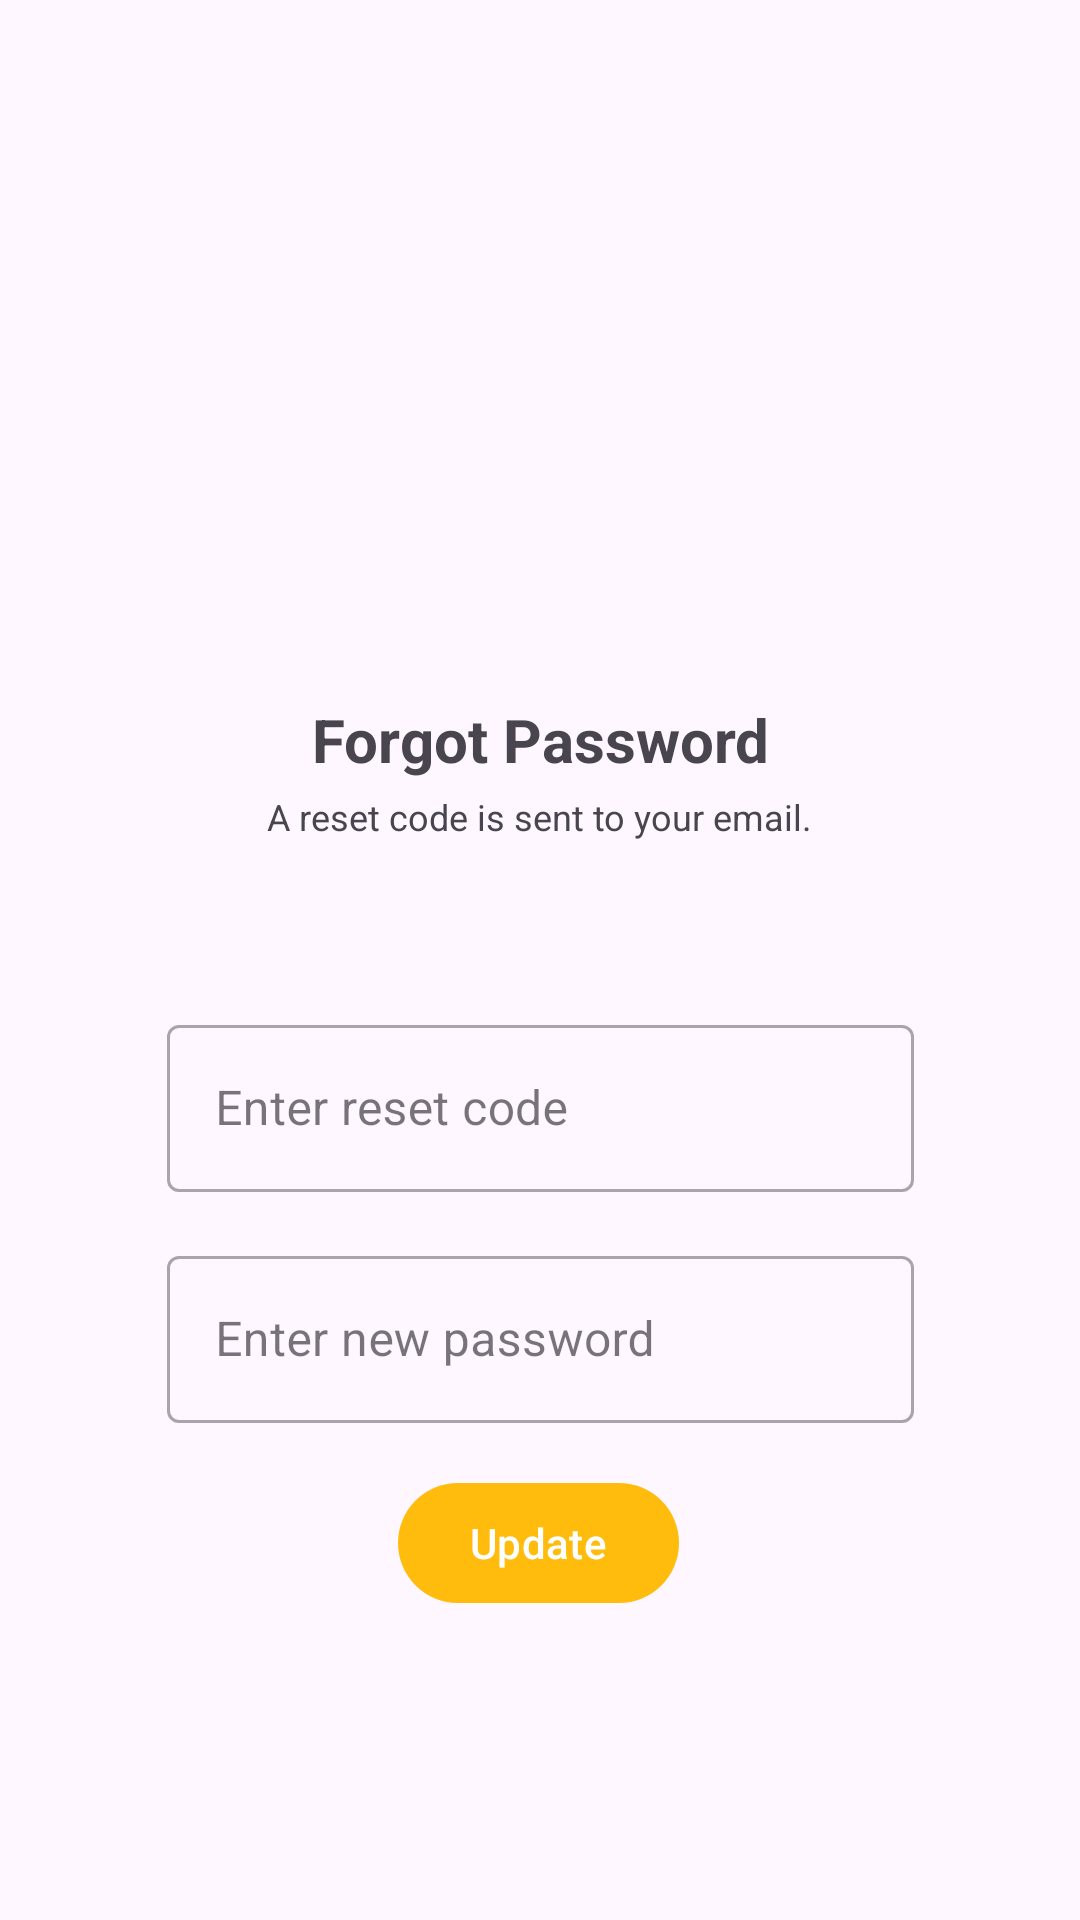

Android layout source for this screen:
<!-- AndroidManifest.xml: application theme Theme.VoiceAssistant -->
<!-- res/layout/activity_reset_password.xml -->
<?xml version="1.0" encoding="utf-8"?>
<androidx.constraintlayout.widget.ConstraintLayout xmlns:android="http://schemas.android.com/apk/res/android"
    xmlns:app="http://schemas.android.com/apk/res-auto"
    xmlns:tools="http://schemas.android.com/tools"
    android:layout_width="match_parent"
    android:layout_height="match_parent"
    tools:context=".ResetPasswordActivity">

    <ImageView
        android:id="@+id/imageView"
        android:layout_width="98dp"
        android:layout_height="105dp"
        android:layout_marginTop="92dp"
        app:layout_constraintEnd_toEndOf="parent"
        app:layout_constraintHorizontal_bias="0.501"
        app:layout_constraintStart_toStartOf="parent"
        app:layout_constraintTop_toTopOf="parent"
        app:srcCompat="@drawable/mcdo" />

    <TextView
        android:id="@+id/accountPrompt2"
        android:layout_width="wrap_content"
        android:layout_height="wrap_content"
        android:layout_marginTop="4dp"
        android:text="A reset code is sent to your email."
        android:textSize="12sp"
        app:layout_constraintEnd_toEndOf="parent"
        app:layout_constraintStart_toStartOf="parent"
        app:layout_constraintTop_toBottomOf="@id/accountPrompt" />

    <TextView
        android:id="@+id/accountPrompt"
        android:layout_width="wrap_content"
        android:layout_height="wrap_content"
        android:layout_marginTop="36dp"
        android:text="Forgot Password"
        android:textSize="20sp"
        android:textStyle="bold"
        app:layout_constraintEnd_toEndOf="parent"
        app:layout_constraintStart_toStartOf="parent"
        app:layout_constraintTop_toBottomOf="@id/imageView" />

    <com.google.android.material.textfield.TextInputLayout
        android:id="@+id/textInputLayoutResetCode"
        android:layout_width="249dp"
        android:layout_height="wrap_content"
        android:layout_marginTop="56dp"
        app:layout_constraintEnd_toEndOf="parent"
        app:layout_constraintStart_toStartOf="parent"
        app:layout_constraintTop_toBottomOf="@id/accountPrompt2"
        style="@style/Widget.MaterialComponents.TextInputLayout.OutlinedBox">

        <com.google.android.material.textfield.TextInputEditText
            android:id="@+id/etResetCode"
            android:layout_width="match_parent"
            android:layout_height="wrap_content"
            android:hint="Enter reset code" />
    </com.google.android.material.textfield.TextInputLayout>

    <com.google.android.material.textfield.TextInputLayout
        android:id="@+id/textInputLayoutNewPassword"
        android:layout_width="249dp"
        android:layout_height="wrap_content"
        android:layout_margin="16dp"
        app:layout_constraintEnd_toEndOf="parent"
        app:layout_constraintStart_toStartOf="parent"
        app:layout_constraintTop_toBottomOf="@id/textInputLayoutResetCode"
        style="@style/Widget.MaterialComponents.TextInputLayout.OutlinedBox">

        <com.google.android.material.textfield.TextInputEditText
            android:id="@+id/etNewPassword"
            android:layout_width="match_parent"
            android:layout_height="wrap_content"
            android:hint="Enter new password"
            android:inputType="textPassword" />
    </com.google.android.material.textfield.TextInputLayout>

    <com.google.android.material.button.MaterialButton
        android:id="@+id/btnUpdatePassword"
        android:layout_width="wrap_content"
        android:layout_height="wrap_content"
        android:layout_margin="16dp"
        android:layout_marginTop="12dp"
        android:text="Update"
        app:layout_constraintEnd_toEndOf="parent"
        app:layout_constraintHorizontal_bias="0.498"
        app:layout_constraintStart_toStartOf="parent"
        app:layout_constraintTop_toBottomOf="@id/textInputLayoutNewPassword" />
</androidx.constraintlayout.widget.ConstraintLayout>
<!-- resources referenced by this layout -->
<resources>
  <style name="Theme.VoiceAssistant" parent="Base.Theme.VoiceAssistant" />
  <style name="Base.Theme.VoiceAssistant" parent="Theme.Material3.DayNight.NoActionBar">
          
          <item name="colorPrimary">@color/mcdo</item>
          
      </style>
  <color name="mcdo">#ffbc0d</color>
</resources>
